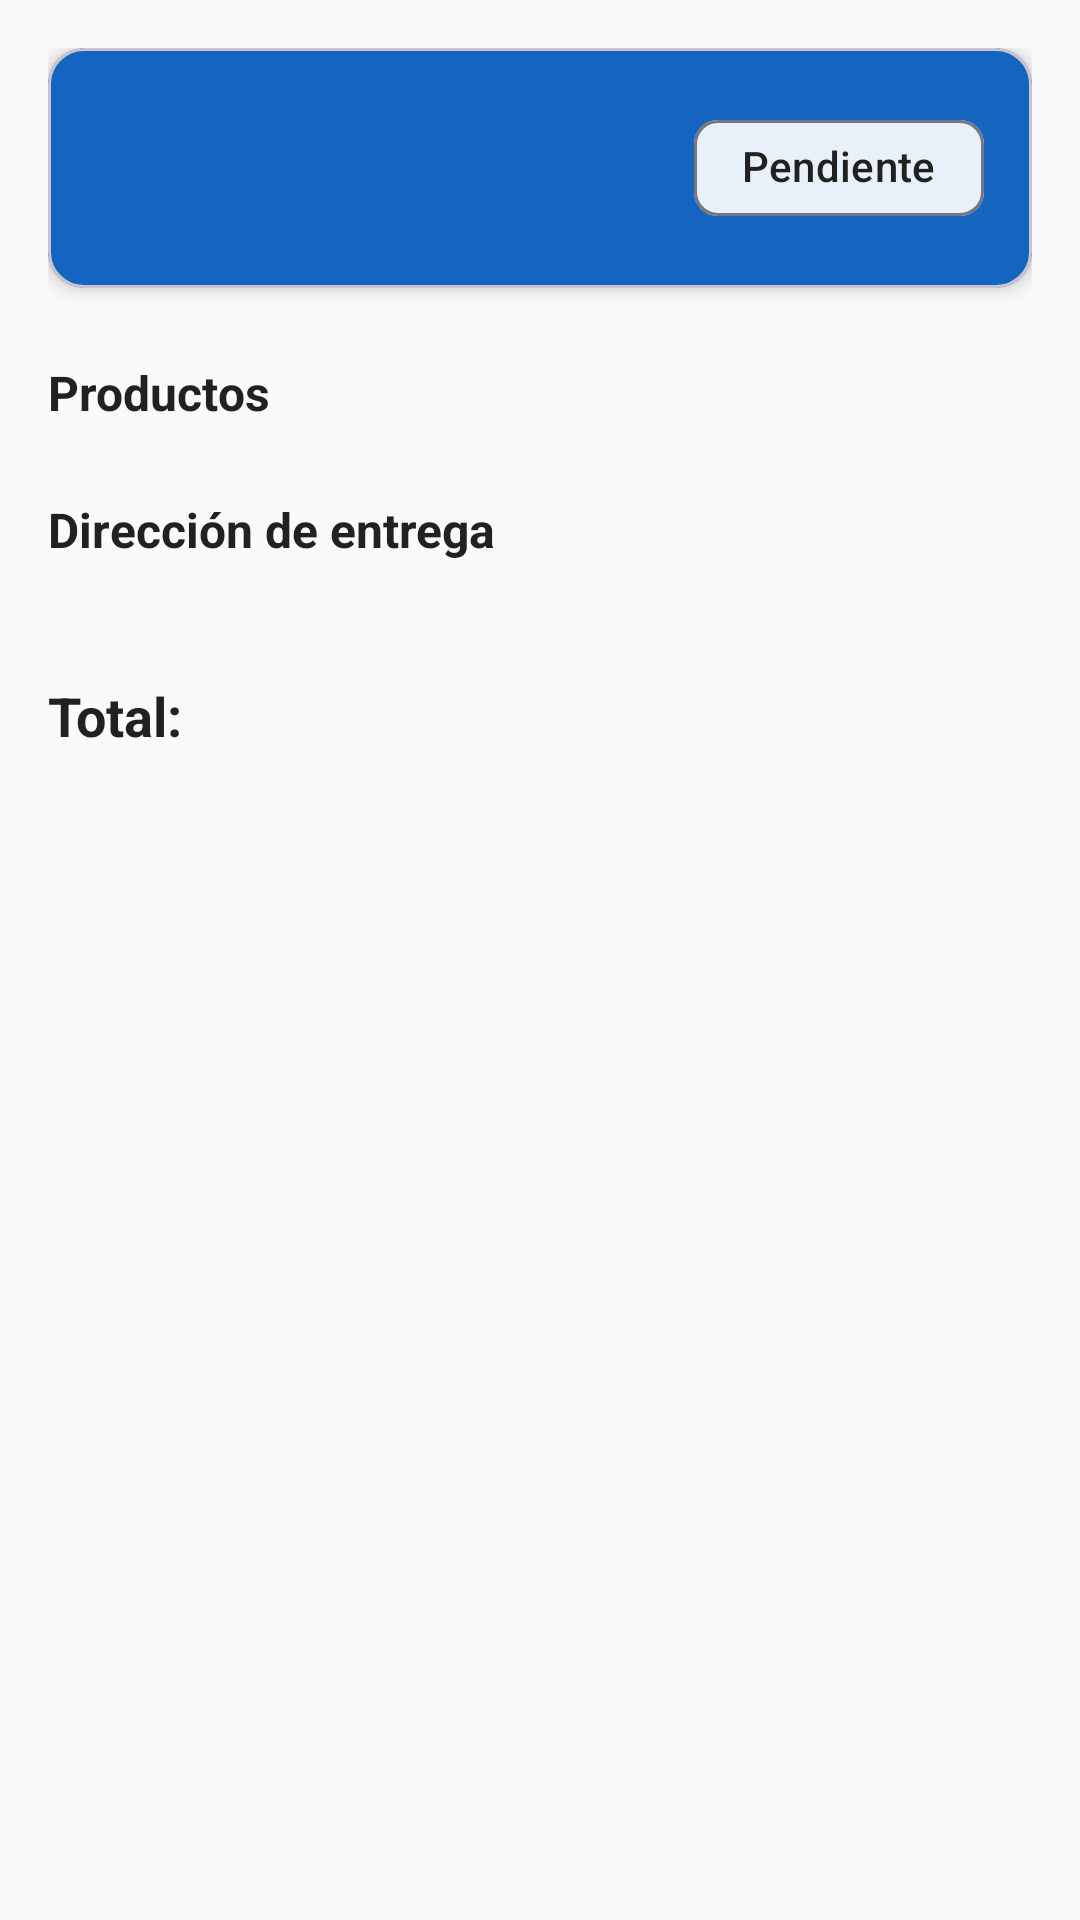

Produce the Android XML layout that renders to this screen, including the resource entries it uses.
<!-- AndroidManifest.xml: application theme Theme.TomenAguita -->
<!-- res/layout/fragment_detalle_pedido.xml -->
<?xml version="1.0" encoding="utf-8"?>
<androidx.core.widget.NestedScrollView
    xmlns:android="http://schemas.android.com/apk/res/android"
    xmlns:app="http://schemas.android.com/apk/res-auto"
    android:layout_width="match_parent"
    android:layout_height="match_parent"
    android:background="@color/background">

    <androidx.constraintlayout.widget.ConstraintLayout
        android:layout_width="match_parent"
        android:layout_height="wrap_content"
        android:padding="@dimen/padding_medium">

        <com.google.android.material.card.MaterialCardView
            android:id="@+id/cardEstado"
            android:layout_width="0dp"
            android:layout_height="wrap_content"
            app:cardCornerRadius="@dimen/corner_radius_medium"
            app:cardElevation="@dimen/card_elevation"
            app:cardBackgroundColor="@color/primary"
            app:layout_constraintEnd_toEndOf="parent"
            app:layout_constraintStart_toStartOf="parent"
            app:layout_constraintTop_toTopOf="parent">

            <androidx.constraintlayout.widget.ConstraintLayout
                android:layout_width="match_parent"
                android:layout_height="wrap_content"
                android:padding="@dimen/padding_medium">

                <TextView
                    android:id="@+id/tvNumeroPedido"
                    android:layout_width="wrap_content"
                    android:layout_height="wrap_content"
                    android:text=""
                    android:textColor="@color/on_primary"
                    android:textSize="@dimen/text_medium"
                    android:textStyle="bold"
                    app:layout_constraintStart_toStartOf="parent"
                    app:layout_constraintTop_toTopOf="parent" />

                <com.google.android.material.chip.Chip
                    android:id="@+id/chipEstado"
                    android:layout_width="wrap_content"
                    android:layout_height="wrap_content"
                    android:text="@string/status_pending"
                    android:textColor="@color/on_background"
                    app:chipBackgroundColor="@color/on_primary"
                    app:layout_constraintEnd_toEndOf="parent"
                    app:layout_constraintTop_toTopOf="parent" />

                <TextView
                    android:id="@+id/tvFecha"
                    android:layout_width="wrap_content"
                    android:layout_height="wrap_content"
                    android:layout_marginTop="4dp"
                    android:text=""
                    android:textColor="@color/on_primary_dim"
                    android:textSize="@dimen/text_body"
                    app:layout_constraintStart_toStartOf="parent"
                    app:layout_constraintTop_toBottomOf="@id/tvNumeroPedido" />

            </androidx.constraintlayout.widget.ConstraintLayout>
        </com.google.android.material.card.MaterialCardView>

        <TextView
            android:id="@+id/tvProductosLabel"
            android:layout_width="0dp"
            android:layout_height="wrap_content"
            android:layout_marginTop="@dimen/margin_large"
            android:text="@string/title_products"
            android:textColor="@color/on_background"
            android:textSize="@dimen/text_medium"
            android:textStyle="bold"
            app:layout_constraintEnd_toEndOf="parent"
            app:layout_constraintStart_toStartOf="parent"
            app:layout_constraintTop_toBottomOf="@id/cardEstado" />

        <androidx.recyclerview.widget.RecyclerView
            android:id="@+id/rvProductosPedido"
            android:layout_width="0dp"
            android:layout_height="wrap_content"
            android:layout_marginTop="@dimen/margin_small"
            android:nestedScrollingEnabled="false"
            app:layout_constraintEnd_toEndOf="parent"
            app:layout_constraintStart_toStartOf="parent"
            app:layout_constraintTop_toBottomOf="@id/tvProductosLabel" />

        <TextView
            android:id="@+id/tvDireccionLabel"
            android:layout_width="0dp"
            android:layout_height="wrap_content"
            android:layout_marginTop="@dimen/margin_medium"
            android:text="@string/label_delivery_address"
            android:textColor="@color/on_background"
            android:textSize="@dimen/text_medium"
            android:textStyle="bold"
            app:layout_constraintEnd_toEndOf="parent"
            app:layout_constraintStart_toStartOf="parent"
            app:layout_constraintTop_toBottomOf="@id/rvProductosPedido" />

        <TextView
            android:id="@+id/tvDireccion"
            android:layout_width="0dp"
            android:layout_height="wrap_content"
            android:layout_marginTop="4dp"
            android:text=""
            android:textColor="@color/on_background_secondary"
            app:layout_constraintEnd_toEndOf="parent"
            app:layout_constraintStart_toStartOf="parent"
            app:layout_constraintTop_toBottomOf="@id/tvDireccionLabel" />

        <TextView
            android:id="@+id/tvTotalLabel"
            android:layout_width="wrap_content"
            android:layout_height="wrap_content"
            android:layout_marginTop="@dimen/margin_medium"
            android:layout_marginBottom="@dimen/margin_large"
            android:text="@string/label_total_colon"
            android:textColor="@color/on_background"
            android:textSize="@dimen/text_large"
            android:textStyle="bold"
            app:layout_constraintBottom_toBottomOf="parent"
            app:layout_constraintStart_toStartOf="parent"
            app:layout_constraintTop_toBottomOf="@id/tvDireccion" />

        <TextView
            android:id="@+id/tvTotal"
            android:layout_width="wrap_content"
            android:layout_height="wrap_content"
            android:layout_marginTop="@dimen/margin_medium"
            android:layout_marginBottom="@dimen/margin_large"
            android:text=""
            android:textColor="@color/primary"
            android:textSize="@dimen/text_large"
            android:textStyle="bold"
            app:layout_constraintBottom_toBottomOf="parent"
            app:layout_constraintEnd_toEndOf="parent"
            app:layout_constraintTop_toBottomOf="@id/tvDireccion" />

    </androidx.constraintlayout.widget.ConstraintLayout>
</androidx.core.widget.NestedScrollView>
<!-- resources referenced by this layout -->
<resources>
  <color name="background">#FAFAFA</color>
  <color name="on_background">#212121</color>
  <color name="on_background_secondary">#757575</color>
  <color name="on_primary">#FFFFFF</color>
  <color name="on_primary_dim">#CCFFFFFF</color>
  <color name="primary">#1565C0</color>
  <dimen name="card_elevation">4dp</dimen>
  <dimen name="corner_radius_medium">12dp</dimen>
  <dimen name="margin_large">24dp</dimen>
  <dimen name="margin_medium">16dp</dimen>
  <dimen name="margin_small">8dp</dimen>
  <dimen name="padding_medium">16dp</dimen>
  <dimen name="text_body">14sp</dimen>
  <dimen name="text_large">18sp</dimen>
  <dimen name="text_medium">16sp</dimen>
  <string name="label_delivery_address">Dirección de entrega</string>
  <string name="label_total_colon">Total:</string>
  <string name="status_pending">Pendiente</string>
  <string name="title_products">Productos</string>
  <style name="Theme.TomenAguita" parent="Theme.Material3.DayNight.NoActionBar">
          <item name="colorPrimary">@color/primary</item>
          <item name="colorPrimaryDark">@color/primary_dark</item>
          <item name="colorPrimaryVariant">@color/primary_dark</item>
          <item name="colorOnPrimary">@color/on_primary</item>
          <item name="colorSecondary">@color/secondary</item>
          <item name="colorOnSecondary">@color/on_primary</item>
          <item name="colorError">@color/error</item>
          <item name="android:colorBackground">@color/background</item>
          <item name="colorSurface">@color/surface</item>
          <item name="android:statusBarColor">@color/primary_dark</item>
          <item name="android:navigationBarColor">@color/surface</item>
          <item name="android:fontFamily">sans-serif</item>
          
          <item name="android:textColorPrimary">@color/on_background</item>
          <item name="android:textColorSecondary">@color/on_background_secondary</item>
      </style>
  <color name="primary_dark">#0D47A1</color>
  <color name="secondary">#00BCD4</color>
  <color name="error">#B00020</color>
  <color name="surface">#FFFFFF</color>
</resources>
